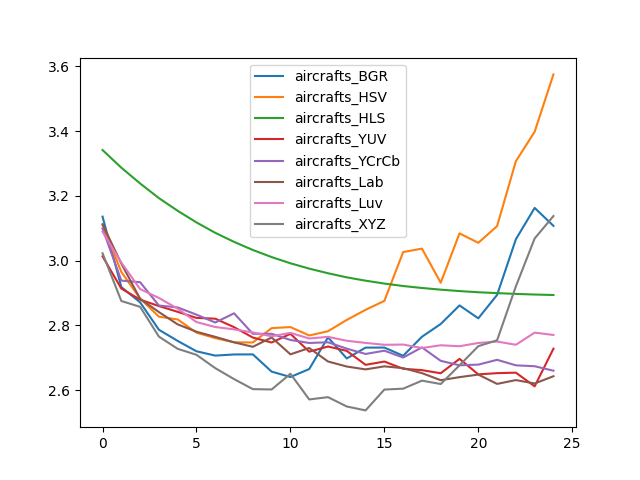

Source data for this figure (header and first rows):
, aircrafts_BGR, aircrafts_HSV, aircrafts_HLS, aircrafts_YUV, aircrafts_YCrCb, aircrafts_Lab, aircrafts_Luv, aircrafts_XYZ
0, 3.136, 3.11, 3.341, 3.013, 3.099, 3.112, 3.089, 3.023
1, 2.919, 2.965, 3.287, 2.914, 2.938, 2.991, 2.994, 2.876
2, 2.871, 2.883, 3.238, 2.88, 2.933, 2.882, 2.912, 2.857
3, 2.787, 2.827, 3.193, 2.86, 2.861, 2.841, 2.885, 2.766
4, 2.752, 2.819, 3.154, 2.842, 2.856, 2.803, 2.852, 2.728
5, 2.72, 2.778, 3.118, 2.823, 2.833, 2.781, 2.811, 2.709
6, 2.707, 2.761, 3.086, 2.821, 2.809, 2.765, 2.795, 2.668
7, 2.711, 2.748, 3.058, 2.795, 2.838, 2.748, 2.788, 2.635
8, 2.711, 2.748, 3.033, 2.763, 2.774, 2.734, 2.778, 2.604
9, 2.658, 2.792, 3.011, 2.747, 2.774, 2.763, 2.767, 2.603
10, 2.641, 2.795, 2.992, 2.774, 2.755, 2.711, 2.777, 2.651
11, 2.666, 2.769, 2.975, 2.719, 2.746, 2.73, 2.76, 2.572
12, 2.763, 2.782, 2.961, 2.735, 2.748, 2.689, 2.765, 2.579
13, 2.698, 2.817, 2.948, 2.722, 2.728, 2.673, 2.753, 2.55
14, 2.732, 2.848, 2.938, 2.679, 2.712, 2.665, 2.746, 2.538
15, 2.732, 2.876, 2.929, 2.689, 2.722, 2.674, 2.74, 2.602
16, 2.707, 3.026, 2.922, 2.666, 2.701, 2.668, 2.741, 2.605
17, 2.765, 3.037, 2.916, 2.662, 2.732, 2.653, 2.73, 2.63
18, 2.805, 2.932, 2.91, 2.653, 2.691, 2.631, 2.739, 2.619
19, 2.862, 3.084, 2.906, 2.697, 2.677, 2.641, 2.736, 2.677
20, 2.822, 3.055, 2.903, 2.649, 2.679, 2.648, 2.746, 2.736
21, 2.894, 3.107, 2.9, 2.653, 2.694, 2.62, 2.75, 2.754
22, 3.066, 3.307, 2.897, 2.654, 2.677, 2.632, 2.74, 2.921
23, 3.163, 3.398, 2.895, 2.612, 2.674, 2.621, 2.778, 3.069
24, 3.107, 3.575, 2.894, 2.728, 2.66, 2.643, 2.771, 3.138
